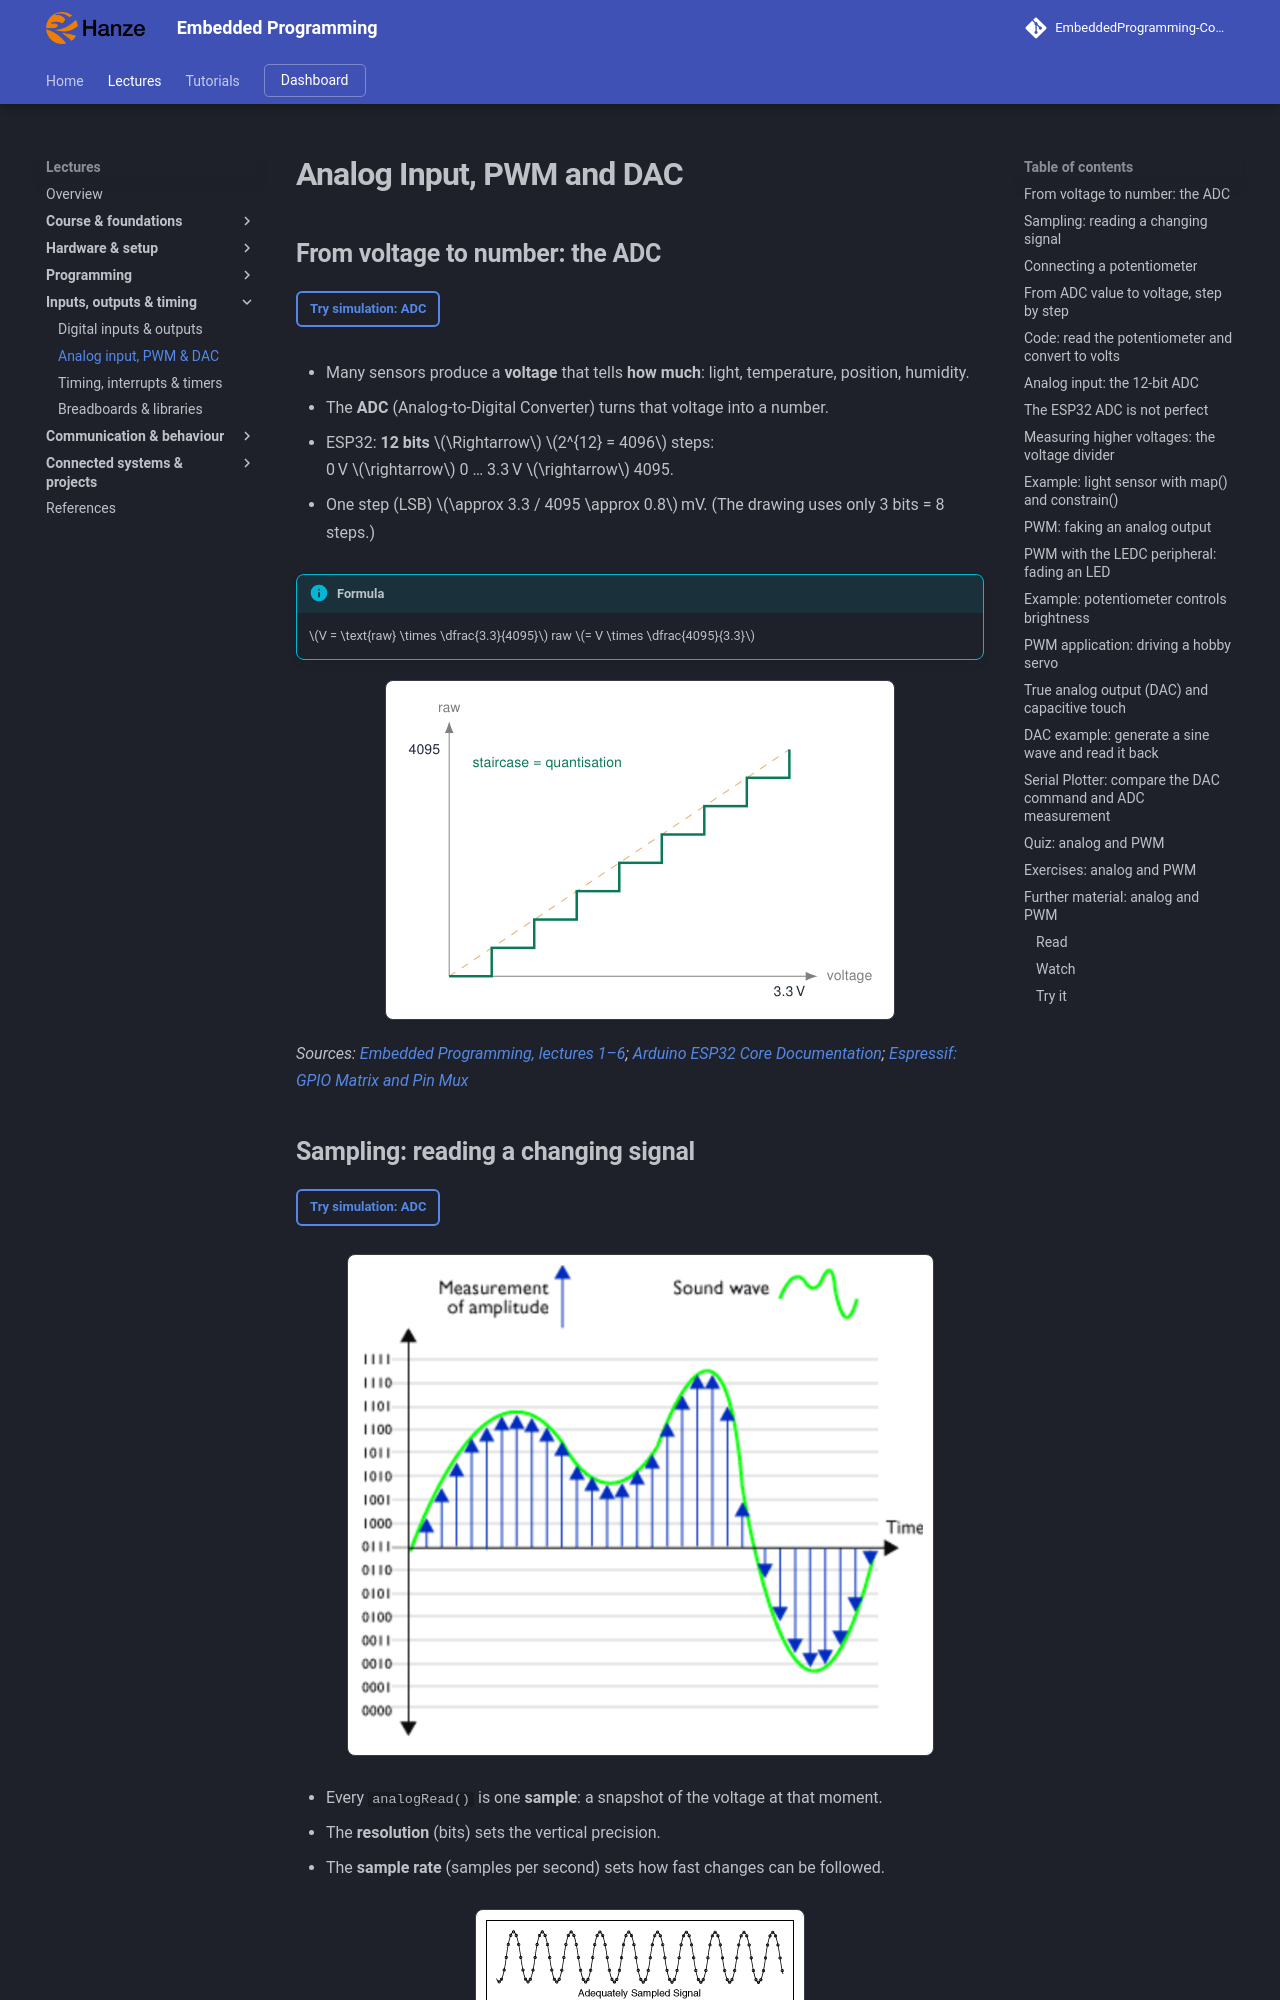

repository: costawess/EmbeddedProgramming-Course · page: lectures/analog-pwm/index.html · generator: mkdocs

---
title: "Analog Input, PWM and DAC"
---

# Analog Input, PWM and DAC

## From voltage to number: the ADC

[Try simulation: ADC](https://costawess.github.io/Programming-Dashboard/web/simulations/course_topics_lab.html?topic=adc){ .md-button .lecture-simulation }

- Many sensors produce a **voltage** that tells **how much**: light, temperature, position, humidity.

- The **ADC** (Analog-to-Digital Converter) turns that voltage into a number.

- ESP32: **12 bits** $\Rightarrow$ $2^{12} = 4096$ steps:  
  0 V $\rightarrow$ 0 … 3.3 V $\rightarrow$ 4095.

- One step (LSB) $\approx 3.3 / 4095 \approx 0.8$ mV. (The drawing uses only 3 bits = 8 steps.)

!!! info "Formula"
    
    $V = \text{raw} \times \dfrac{3.3}{4095}$ raw $= V \times \dfrac{4095}{3.3}$


![From voltage to number: the ADC](assets/diagrams/analog-pwm-063.png){ .lecture-figure loading=lazy }

*Sources: [Embedded Programming, lectures 1–6](references.md#ep-lectures); [Arduino ESP32 Core Documentation](references.md#arduino-esp32-docs); [Espressif: GPIO Matrix and Pin Mux](https://docs.espressif.com/projects/arduino-esp32/en/latest/tutorials/io_mux.html)*

## Sampling: reading a changing signal

[Try simulation: ADC](https://costawess.github.io/Programming-Dashboard/web/simulations/course_topics_lab.html?topic=adc){ .md-button .lecture-simulation }

![Sampling: reading a changing signal](assets/figures/analog/adc-sampling.png){ .lecture-figure loading=lazy }

- Every `analogRead()` is one **sample**: a snapshot of the voltage at that moment.

- The **resolution** (bits) sets the vertical precision.

- The **sample rate** (samples per second) sets how fast changes can be followed.

![Sampling: reading a changing signal](assets/figures/analog/aliasing.png){ .lecture-figure loading=lazy }

!!! warning "Aliasing"
    
    Sample at least **2$\times$** faster than the fastest change (Nyquist).


*Sources: Figures: lecture 2 [Embedded Programming, lectures 1–6](references.md#ep-lectures)*
